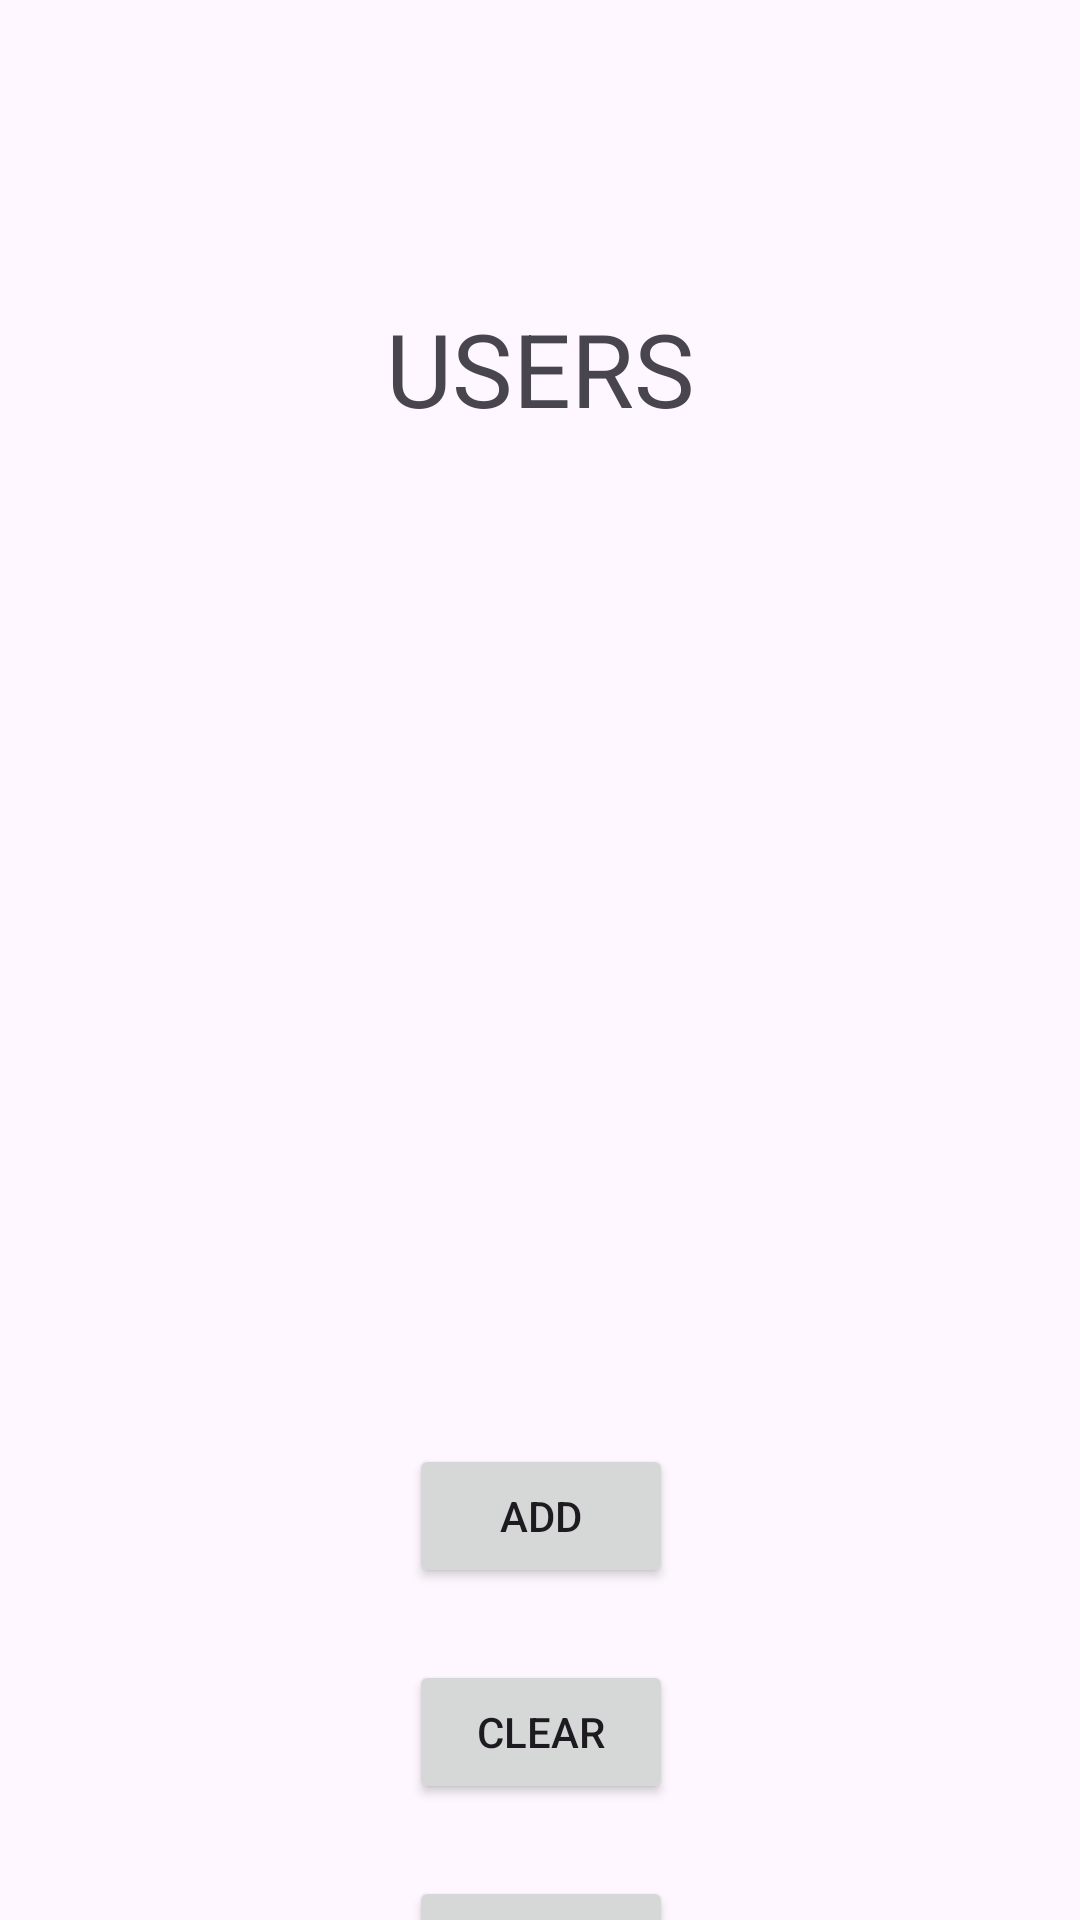

The Android layout XML behind this screen, and the referenced resources:
<!-- AndroidManifest.xml: application theme Theme.FoodJournal -->
<!-- res/layout/activity_admin.xml -->
<?xml version="1.0" encoding="utf-8"?>
<androidx.constraintlayout.widget.ConstraintLayout xmlns:android="http://schemas.android.com/apk/res/android"
    xmlns:app="http://schemas.android.com/apk/res-auto"
    xmlns:tools="http://schemas.android.com/tools"
    android:id="@+id/main"
    android:layout_width="match_parent"
    android:layout_height="match_parent"
    tools:context=".authorization.AdminActivity">

    <TextView
        android:id="@+id/adminTextViewUsers"
        android:layout_width="wrap_content"
        android:layout_height="wrap_content"
        android:layout_marginTop="100dp"
        android:text="USERS"
        android:textSize="34sp"
        app:layout_constraintBottom_toBottomOf="parent"
        app:layout_constraintEnd_toEndOf="parent"
        app:layout_constraintStart_toStartOf="parent"
        app:layout_constraintTop_toTopOf="parent"
        app:layout_constraintVertical_bias="0.0" />

    <androidx.recyclerview.widget.RecyclerView
        android:id="@+id/adminRecyclerViewUsers"
        android:layout_width="360dp"
        android:layout_height="240dp"
        android:layout_marginTop="48dp"
        android:orientation="vertical"
        app:layoutManager="androidx.recyclerview.widget.LinearLayoutManager"
        app:layout_constraintEnd_toEndOf="@+id/adminTextViewUsers"
        app:layout_constraintStart_toStartOf="@+id/adminTextViewUsers"
        app:layout_constraintTop_toBottomOf="@+id/adminTextViewUsers" />

    <Button
        android:id="@+id/adminButtonAdd"
        android:layout_width="wrap_content"
        android:layout_height="wrap_content"
        android:layout_marginTop="48dp"
        android:text="ADD"
        app:layout_constraintEnd_toEndOf="@+id/adminRecyclerViewUsers"
        app:layout_constraintStart_toStartOf="@+id/adminRecyclerViewUsers"
        app:layout_constraintTop_toBottomOf="@+id/adminRecyclerViewUsers" />

    <Button
        android:id="@+id/adminButtonClear"
        android:layout_width="wrap_content"
        android:layout_height="wrap_content"
        android:layout_marginTop="24dp"
        android:text="CLEAR"
        app:layout_constraintEnd_toEndOf="@+id/adminButtonAdd"
        app:layout_constraintStart_toStartOf="@+id/adminButtonAdd"
        app:layout_constraintTop_toBottomOf="@+id/adminButtonAdd" />

    <Button
        android:id="@+id/adminButtonBack"
        android:layout_width="wrap_content"
        android:layout_height="wrap_content"
        android:layout_marginTop="24dp"
        android:text="BACK"
        app:layout_constraintEnd_toEndOf="@+id/adminButtonClear"
        app:layout_constraintStart_toStartOf="@+id/adminButtonClear"
        app:layout_constraintTop_toBottomOf="@+id/adminButtonClear" />
</androidx.constraintlayout.widget.ConstraintLayout>
<!-- resources referenced by this layout -->
<resources>
  <style name="Theme.FoodJournal" parent="Base.Theme.FoodJournal" />
  <style name="Base.Theme.FoodJournal" parent="Theme.Material3.DayNight.NoActionBar">
          
          
      </style>
</resources>
